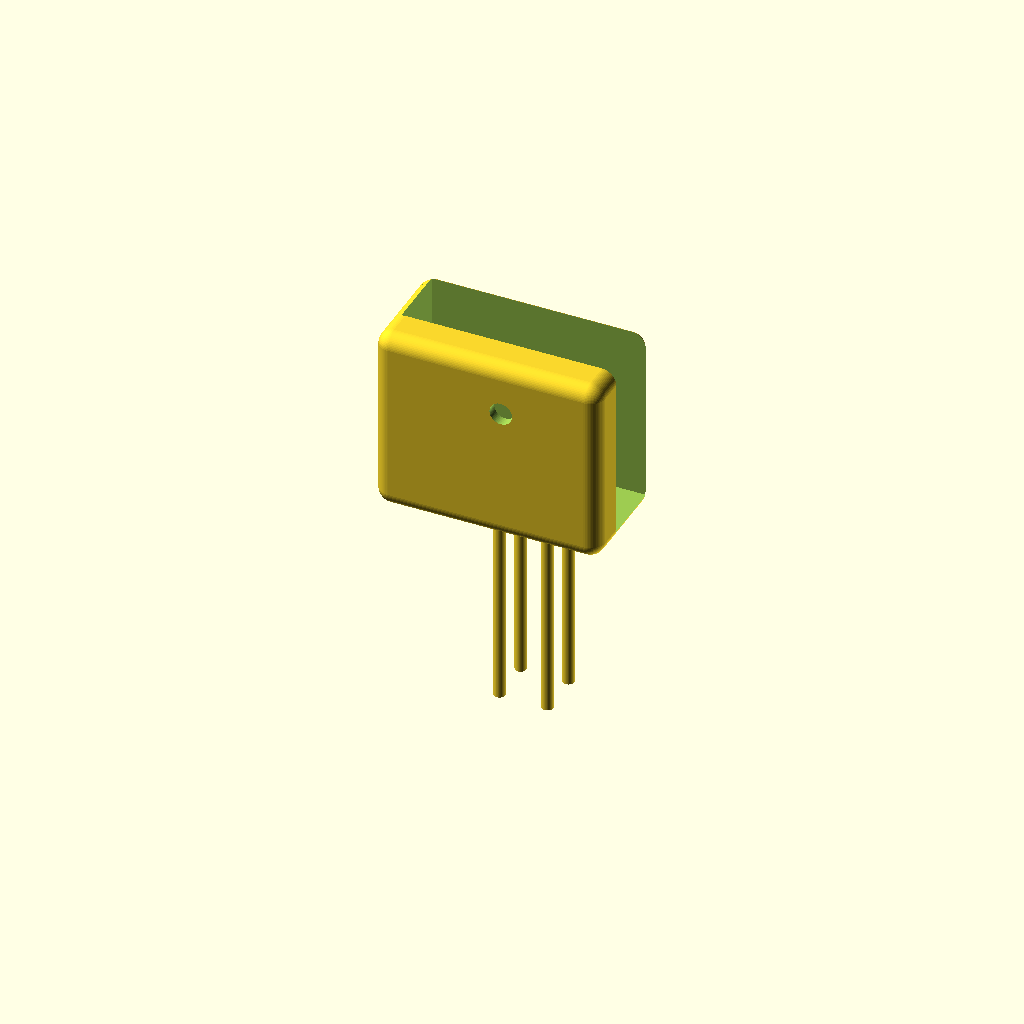
Cell 1: the model at its default parameters.
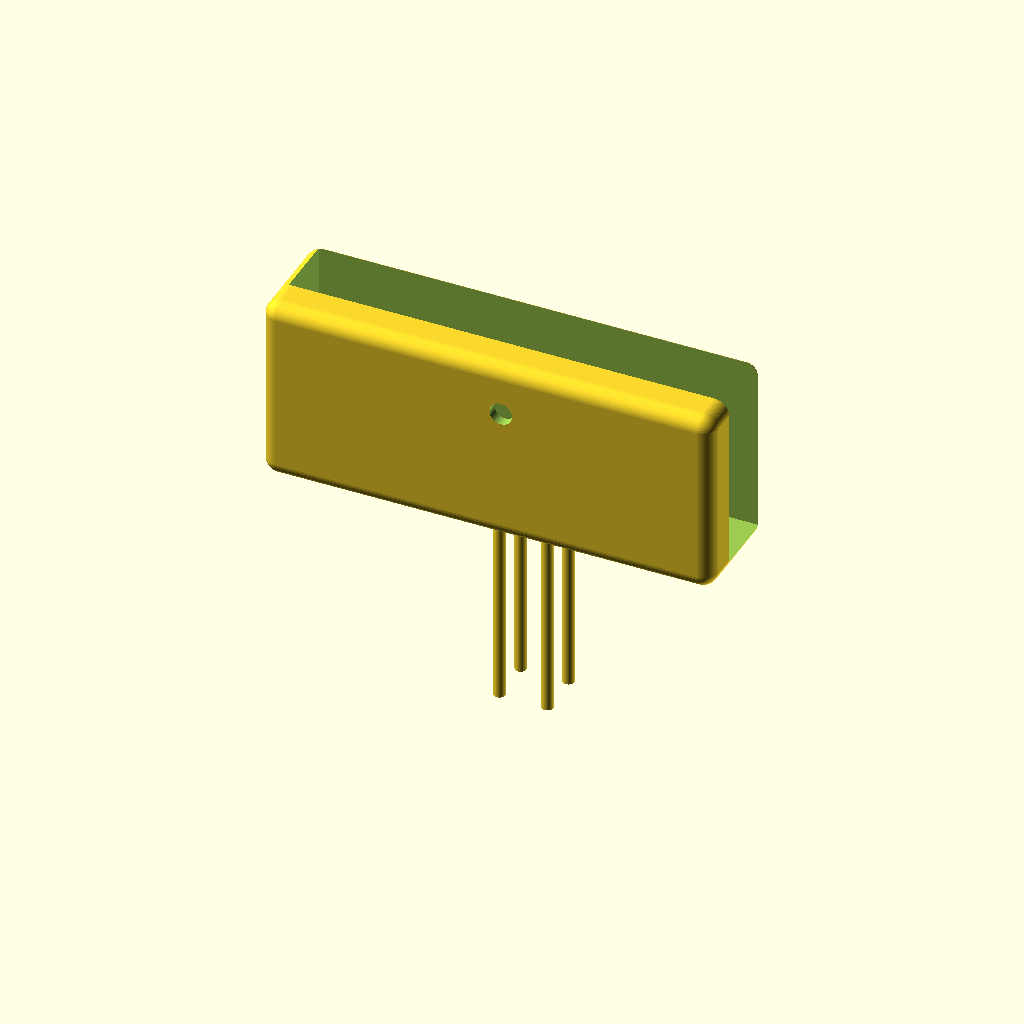
Cell 2: body_w = 24 (everything else at default).
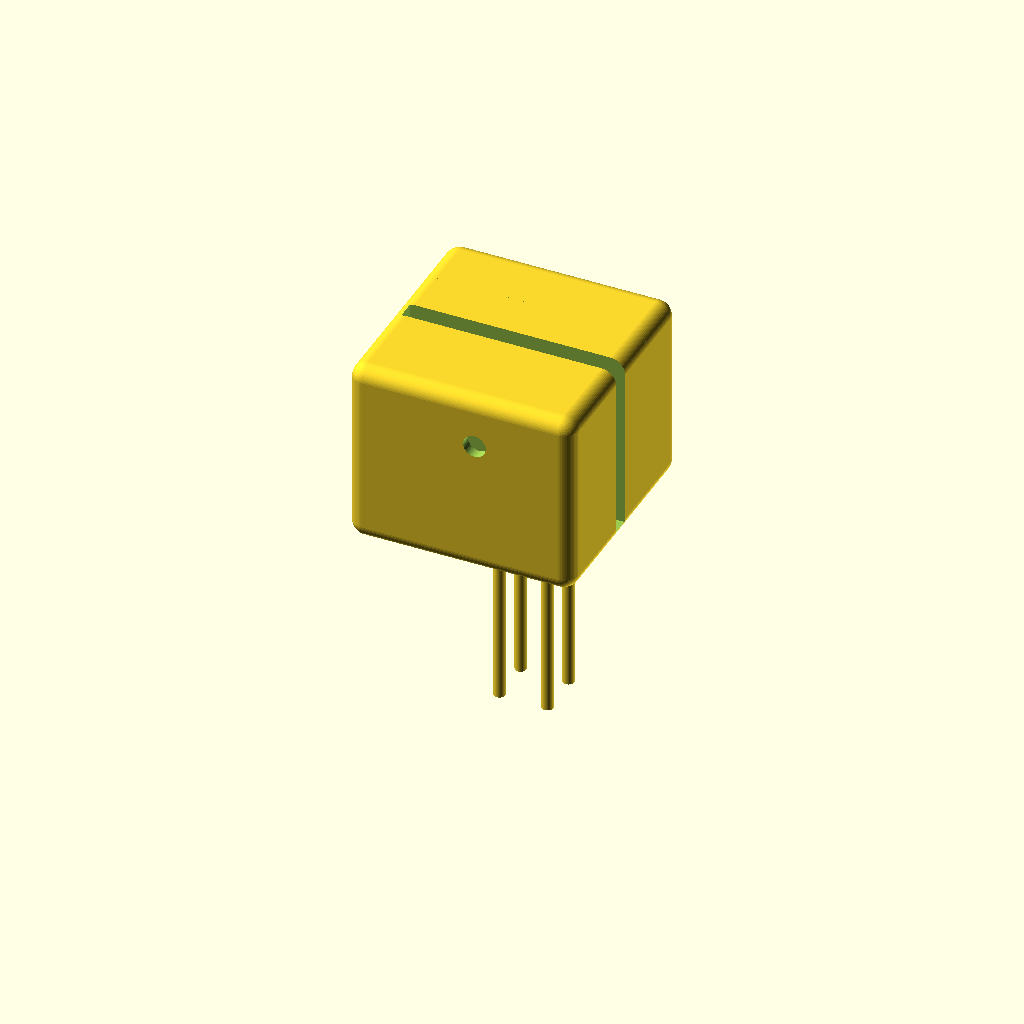
Cell 3: body_d = 12 (everything else at default).
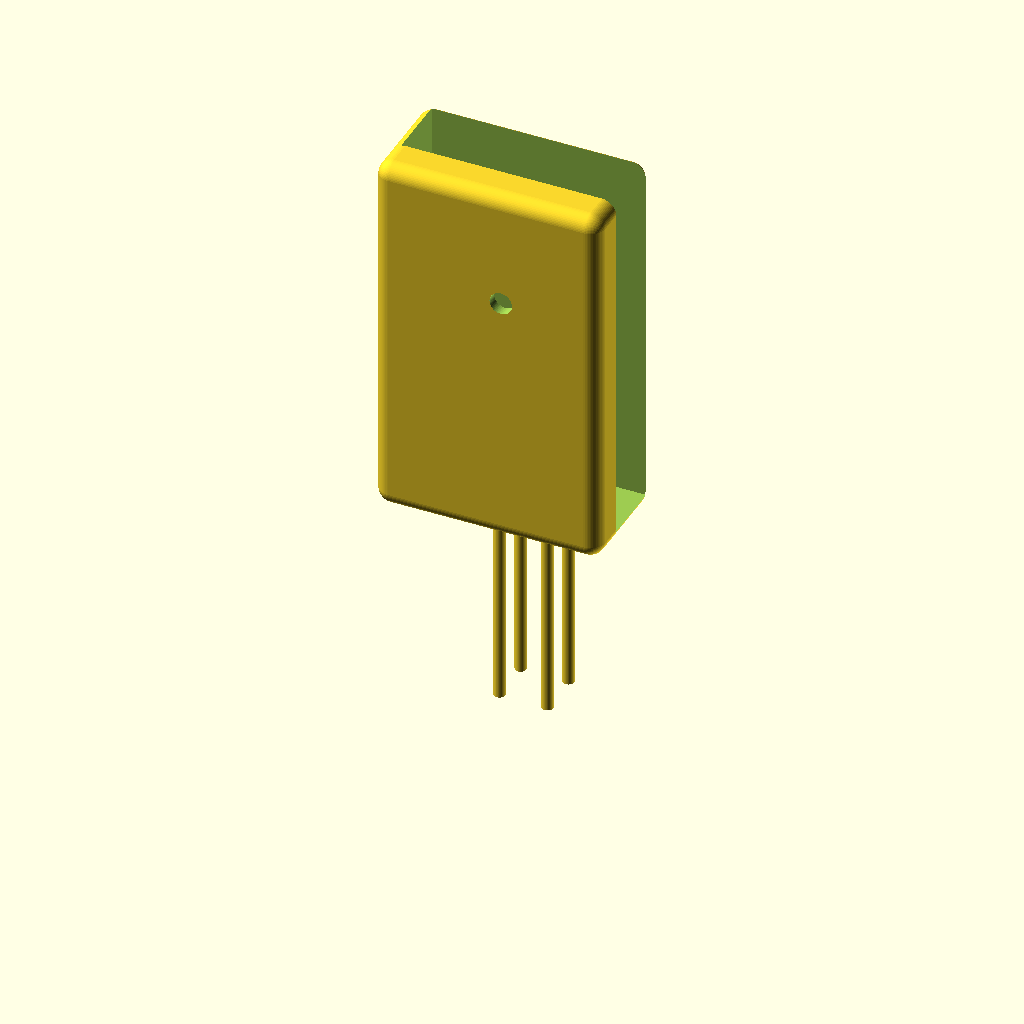
Cell 4: body_h = 20 (everything else at default).
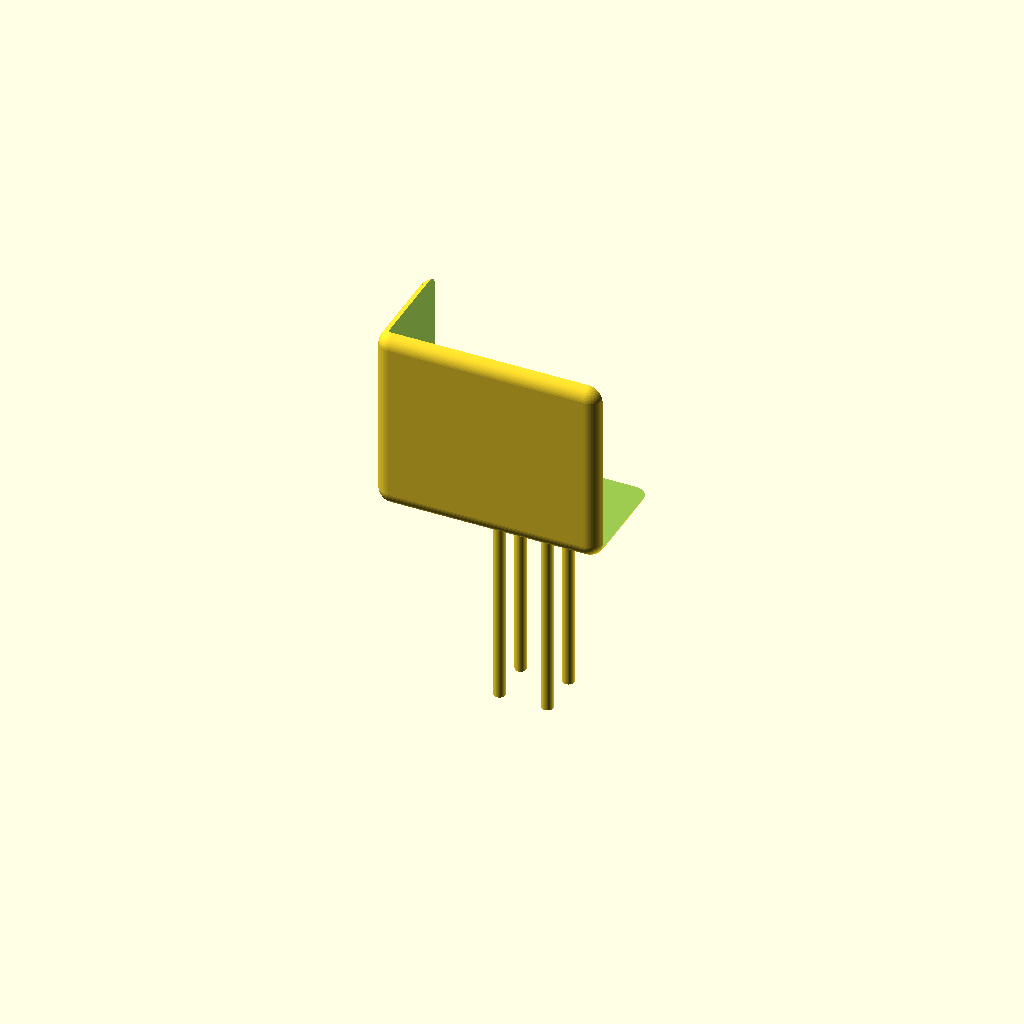
Cell 5: gap_y = 6 (everything else at default).
All cells are drawn from one camera (rotation 55°, 0°, 25°, orthographic, colour scheme Cornfield), so only the parameter changes between them.
The OpenSCAD source (additional_study/matched_effort/results/direct_vlm/scad/photo_interrupter__PH1.scad):
$fn=64;

// Photo interrupter (slot opto) - parametric approximation
// Units: mm

// ---------- Parameters ----------
body_w = 12.0;      // overall width (X)
body_d = 6.0;       // overall depth (Y)
body_h = 10.0;      // overall height (Z)

fork_depth = 5.0;   // depth of the U opening from the front face (Y)
gap_y = 3.0;        // gap between inner faces of the two legs (Y)
leg_th = (body_d - gap_y)/2; // thickness of each leg (Y)

slot_w = 3.2;       // beam slot width (X) inside the fork
slot_height = 7.0;  // height of the slot opening (Z)
slot_floor = 1.5;   // bottom thickness under slot (Z)

top_bridge_h = 2.2; // thickness of top bridge (Z)

lead_d = 0.6;       // lead diameter
lead_len = 12.0;    // lead length below body
lead_pitch = 2.54;  // lead spacing (X)
lead_rows_y = 1.2;  // offset from center in Y for two rows (approx)

fillet_r = 0.8;     // corner rounding (approx)
overlap = 0.25;     // small overlap to ensure watertight unions/differences

// ---------- Helpers ----------
module rounded_box(size=[10,10,10], r=1.0, center=false){
    sx=size[0]; sy=size[1]; sz=size[2];
    translate(center ? [-sx/2,-sy/2,-sz/2] : [0,0,0])
    minkowski(){
        cube([max(0.01,sx-2*r), max(0.01,sy-2*r), max(0.01,sz-2*r)], center=false);
        sphere(r=r);
    }
}

module lead(x,y){
    // Start slightly inside body to guarantee connection
    translate([x,y,-lead_len])
        cylinder(d=lead_d, h=lead_len + overlap);
}

// ---------- Model ----------
module photo_interrupter(){
    // Slot Z extents (kept within body)
    slot_z0 = slot_floor;
    slot_z1 = min(body_h - top_bridge_h, slot_z0 + slot_height);
    slot_h  = max(0.01, slot_z1 - slot_z0);

    // Front face Y and fork region
    y_front = -body_d/2;
    y_fork0 = y_front;
    y_fork1 = y_front + fork_depth;

    // Ensure fork depth is valid
    fork_d_eff = max(0.01, min(fork_depth, body_d));

    union(){
        // Body with U-shaped fork and internal beam slot
        difference(){
            // Main body
            translate([-body_w/2, -body_d/2, 0])
                rounded_box([body_w, body_d, body_h], r=fillet_r, center=false);

            // U-fork opening: remove center between legs, bounded to front depth
            translate([-body_w/2 - overlap, -gap_y/2 - overlap, 0 - overlap])
                cube([body_w + 2*overlap, gap_y + 2*overlap, body_h + 2*overlap], center=false);

            // Add back the "back half" of that cut so the gap exists only in the front fork region:
            // (difference subtracts A then subtracts B; to "add back", we subtract only the front region by
            // subtracting the full cut AND subtracting the back cut from the cutter using intersection logic.)
            // Implemented by limiting the cut to front region via intersection:
            // So we must cancel the unbounded cut above by not doing it; instead, do bounded cut only.
        }

        // Rebuild correctly in one connected solid: body minus bounded cuts + leads
    }
}

// Clean single-pass model (one connected solid)
module photo_interrupter_final(){
    slot_z0 = slot_floor;
    slot_z1 = min(body_h - top_bridge_h, slot_z0 + slot_height);
    slot_h  = max(0.01, slot_z1 - slot_z0);

    y_front = -body_d/2;
    fork_d_eff = max(0.01, min(fork_depth, body_d));

    union(){
        // Body with bounded fork opening + internal beam slot
        difference(){
            translate([-body_w/2, -body_d/2, 0])
                rounded_box([body_w, body_d, body_h], r=fillet_r, center=false);

            // Bounded fork opening between legs (front only)
            intersection(){
                // Gap cutter (between legs)
                translate([-body_w/2 - overlap, -gap_y/2 - overlap, 0 - overlap])
                    cube([body_w + 2*overlap, gap_y + 2*overlap, body_h + 2*overlap], center=false);

                // Front depth limiter
                translate([-body_w/2 - 2*overlap, y_front - overlap, 0 - 2*overlap])
                    cube([body_w + 4*overlap, fork_d_eff + 2*overlap, body_h + 4*overlap], center=false);
            }

            // Beam slot inside the fork (narrower in X), front-only, between floor and bridge
            intersection(){
                translate([-slot_w/2 - overlap, y_front - overlap, slot_z0])
                    cube([slot_w + 2*overlap, fork_d_eff + 2*overlap, slot_h], center=false);

                // Ensure slot stays within the fork gap region in Y
                translate([-body_w/2 - 2*overlap, -gap_y/2 - overlap, 0 - overlap])
                    cube([body_w + 4*overlap, gap_y + 2*overlap, body_h + 2*overlap], center=false);
            }

            // Small front indicator notch (shallow, does not disconnect)
            notch_d = 1.2;
            notch_depth = max(0.01, leg_th); // keep within front leg thickness
            translate([0, y_front - overlap, body_h*0.65])
                rotate([90,0,0])
                    cylinder(d=notch_d, h=notch_depth + 2*overlap, center=false);
        }

        // Leads (4-pin typical), connected by starting slightly inside the body
        for (ix=[-0.5, 0.5]){
            lead(ix*lead_pitch,  lead_rows_y);
            lead(ix*lead_pitch, -lead_rows_y);
        }
    }
}

photo_interrupter_final();
Parameter table extracted from the source (name, type, default, range or options):
body_w: number, default 12
body_d: number, default 6
body_h: number, default 10
fork_depth: number, default 5
gap_y: number, default 3
slot_w: number, default 3.2
slot_height: number, default 7
slot_floor: number, default 1.5
top_bridge_h: number, default 2.2
lead_d: number, default 0.6
lead_len: number, default 12
lead_pitch: number, default 2.54
lead_rows_y: number, default 1.2
fillet_r: number, default 0.8
overlap: number, default 0.25
